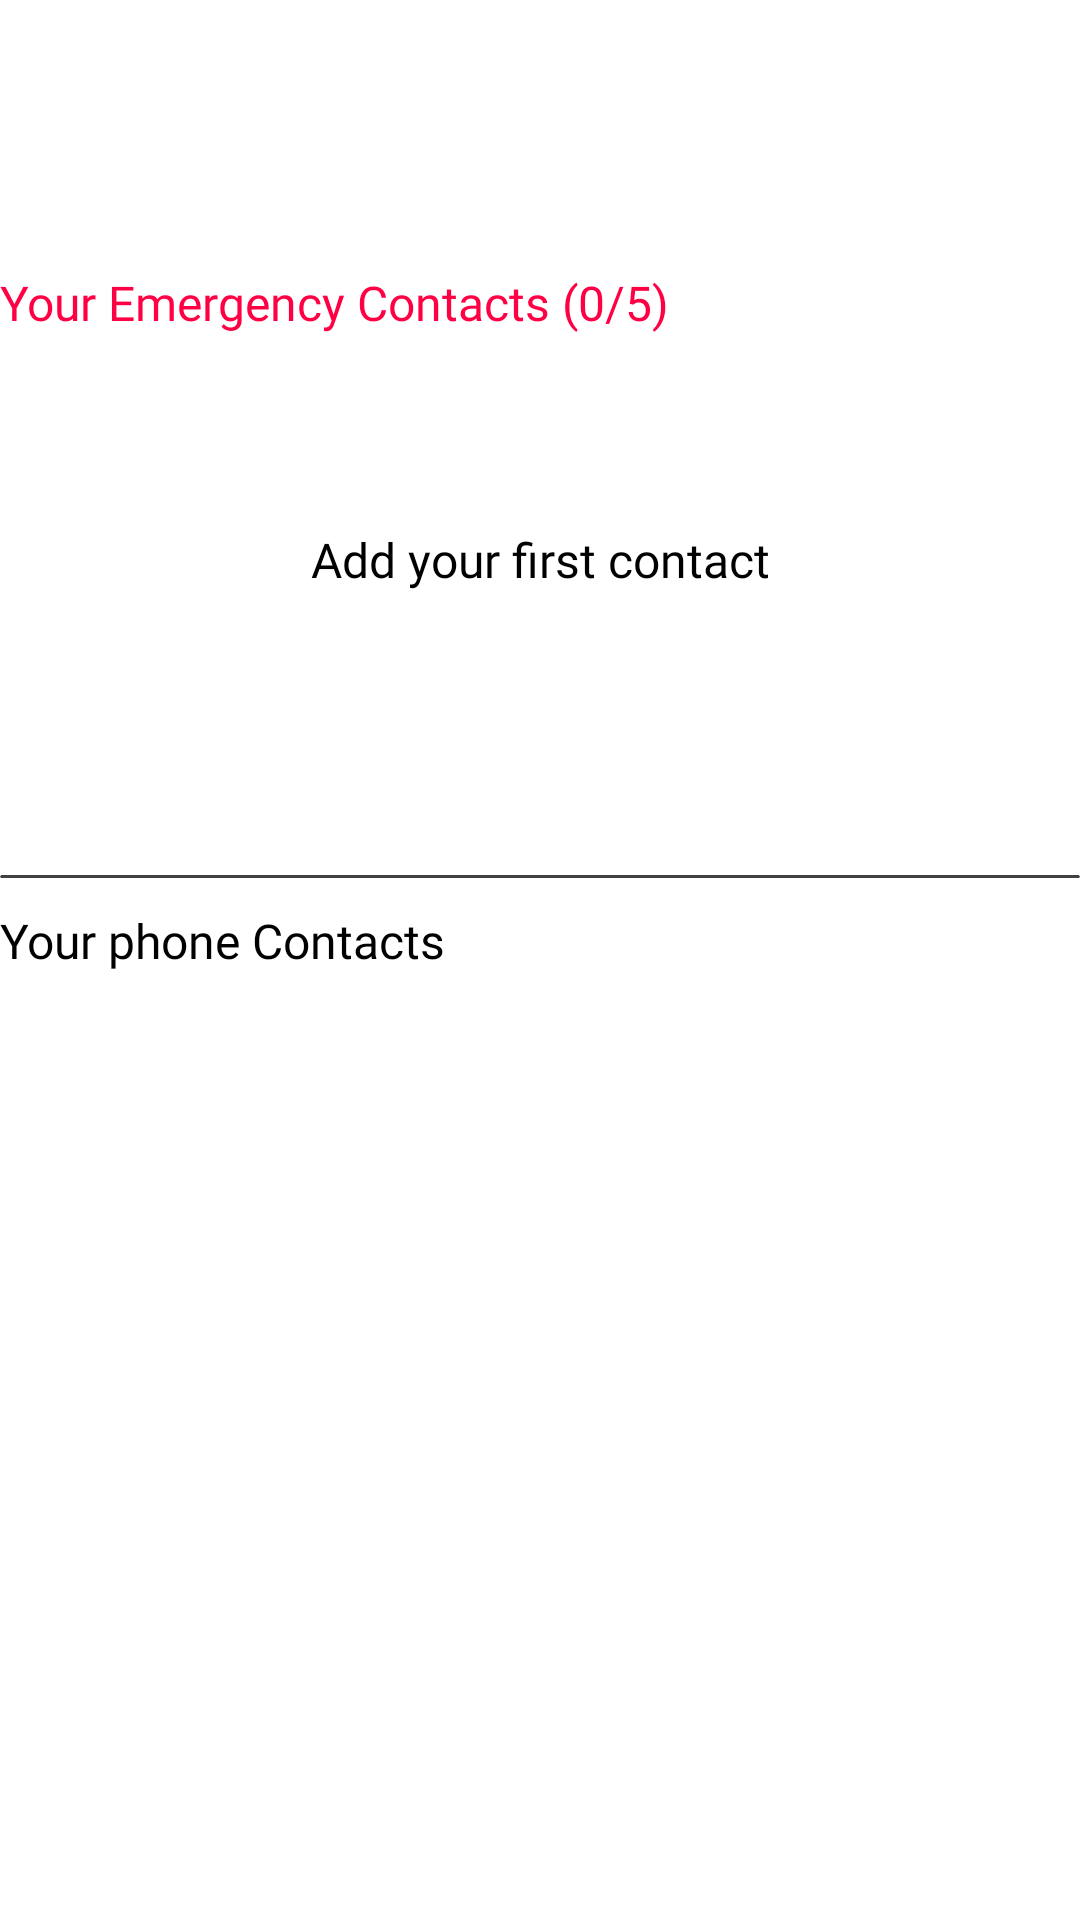

Reconstruct the res/layout file that produces this screen, plus the resources it refers to.
<!-- AndroidManifest.xml: application theme Theme.LifeLine -->
<!-- res/layout/fragment_contacts.xml -->
<?xml version="1.0" encoding="utf-8"?>
<layout xmlns:android="http://schemas.android.com/apk/res/android"
    xmlns:tools="http://schemas.android.com/tools"
    xmlns:app="http://schemas.android.com/apk/res-auto">

    <androidx.constraintlayout.widget.ConstraintLayout
        android:layout_width="match_parent"
        android:layout_height="match_parent"
        tools:context=".Fragment.ContactsFragment">

        <androidx.constraintlayout.widget.Guideline
            android:id="@+id/guideline1"
            android:layout_width="wrap_content"
            android:layout_height="wrap_content"
            android:orientation="vertical"
            app:layout_constraintGuide_begin="@dimen/thirty_dp" />

        <androidx.constraintlayout.widget.Guideline
            android:id="@+id/guideline2"
            android:layout_width="wrap_content"
            android:layout_height="wrap_content"
            android:orientation="vertical"
            app:layout_constraintGuide_end="@dimen/thirty_dp" />

        <com.google.android.material.card.MaterialCardView
            android:id="@+id/backButton"
            android:layout_width="40dp"
            android:layout_height="40dp"
            android:layout_marginTop="@dimen/twenty_dp"
            android:clickable="true"
            app:cardCornerRadius="@dimen/ten_dp"
            app:cardElevation="3dp"
            app:rippleColor="@color/app_low_color"
            app:layout_constraintStart_toStartOf="@+id/guideline1"
            app:layout_constraintTop_toTopOf="parent">

            <ImageView
                android:id="@+id/imageView3"
                android:layout_width="wrap_content"
                android:layout_height="wrap_content"
                android:layout_gravity="center"
                android:src="@drawable/back" />
        </com.google.android.material.card.MaterialCardView>

        <TextView
            android:id="@+id/textView9"
            android:layout_width="wrap_content"
            android:layout_height="wrap_content"
            android:text="@string/contacts"
            android:textSize="22sp"
            android:fontFamily="@font/poppins_semibold"
            android:textColor="@color/black"
            android:alpha="0.9"
            app:layout_constraintBottom_toBottomOf="@+id/backButton"
            app:layout_constraintEnd_toStartOf="@+id/guideline2"
            app:layout_constraintStart_toStartOf="@+id/guideline1"
            app:layout_constraintTop_toTopOf="@+id/backButton" />

        <ScrollView
            android:layout_width="match_parent"
            android:layout_height="0dp"
            android:layout_marginTop="@dimen/ten_dp"
            app:layout_constraintTop_toBottomOf="@id/backButton"
            app:layout_constraintBottom_toBottomOf="parent"
            app:layout_constraintEnd_toEndOf="parent"
            app:layout_constraintStart_toStartOf="parent">

            <LinearLayout
                android:layout_width="match_parent"
                android:layout_height="wrap_content"
                android:layout_marginHorizontal="@dimen/thirty_dp"
                android:orientation="vertical">

                <TextView
                    android:id="@+id/textView11"
                    android:layout_width="wrap_content"
                    android:layout_height="wrap_content"
                    android:layout_marginTop="@dimen/twenty_dp"
                    android:fontFamily="@font/poppins_semibold"
                    android:text="@string/your_emergency_contacts"
                    android:textColor="@color/app_main_color"
                    android:textSize="16sp" />

                <TextView
                    android:id="@+id/noData"
                    android:layout_width="match_parent"
                    android:layout_height="150dp"
                    android:gravity="center"
                    android:fontFamily="@font/poppins_semibold"
                    android:text="@string/add_your_first_contact"
                    android:textColor="@color/black"
                    android:textSize="16sp" />

                <androidx.recyclerview.widget.RecyclerView
                    android:id="@+id/added_contact"
                    android:layout_width="match_parent"
                    android:layout_height="wrap_content"
                    android:layout_marginTop="@dimen/ten_dp" />

                <com.google.android.material.card.MaterialCardView
                    android:id="@+id/view"
                    android:layout_width="match_parent"
                    android:layout_height="1dp"
                    android:layout_marginTop="@dimen/twenty_dp"
                    android:alpha="0.8"
                    app:cardBackgroundColor="@color/black_text"
                    app:cardElevation="0dp" />

                <TextView
                    android:id="@+id/textView12"
                    android:layout_width="wrap_content"
                    android:layout_height="wrap_content"
                    android:layout_marginTop="@dimen/ten_dp"
                    android:fontFamily="@font/poppins_semibold"
                    android:text="@string/your_phone_contacts"
                    android:textColor="@color/black"
                    android:textSize="16sp"
                    app:layout_constraintStart_toStartOf="@+id/guideline1"
                    app:layout_constraintTop_toBottomOf="@+id/view" />

                <androidx.recyclerview.widget.RecyclerView
                    android:id="@+id/phoneContacts"
                    android:layout_width="match_parent"
                    android:layout_height="wrap_content"
                    android:layout_marginTop="@dimen/ten_dp" />
            </LinearLayout>
        </ScrollView>


    </androidx.constraintlayout.widget.ConstraintLayout>
</layout>
<!-- resources referenced by this layout -->
<resources>
  <color name="app_low_color">#FFF1F5</color>
  <color name="app_main_color">#FF0044</color>
  <color name="black">#FF000000</color>
  <color name="black_text">#121212</color>
  <dimen name="ten_dp">10dp</dimen>
  <dimen name="twenty_dp">20dp</dimen>
  <!-- drawable back (drawable) -->
  <vector xmlns:android="http://schemas.android.com/apk/res/android"
      android:width="14dp"
      android:height="21dp"
      android:viewportWidth="14"
      android:viewportHeight="21">
    <path
        android:pathData="M12.324,19.937C12.405,19.868 12.471,19.781 12.516,19.684C12.56,19.586 12.583,19.48 12.583,19.372C12.583,19.265 12.56,19.159 12.514,19.062C12.469,18.964 12.404,18.878 12.322,18.808L3.16,10.6L12.297,2.364C12.379,2.294 12.444,2.207 12.489,2.11C12.534,2.012 12.557,1.906 12.557,1.799C12.557,1.692 12.533,1.586 12.488,1.488C12.443,1.391 12.377,1.304 12.295,1.235C12.12,1.084 11.897,1.001 11.666,1.001C11.436,1.002 11.212,1.085 11.038,1.237L1.274,10.038C1.192,10.108 1.127,10.194 1.082,10.292C1.037,10.389 1.014,10.495 1.014,10.603C1.015,10.71 1.038,10.816 1.083,10.913C1.128,11.011 1.194,11.097 1.276,11.167L11.066,19.939C11.241,20.09 11.465,20.173 11.695,20.173C11.926,20.172 12.149,20.089 12.324,19.937Z"
        android:strokeWidth="1.5"
        android:fillColor="#000000"
        android:fillAlpha="0.9"
        android:strokeColor="#1A1A1A"/>
  </vector>
  <string name="add_your_first_contact">Add your first contact</string>
  <string name="contacts">Contacts</string>
  <string name="your_emergency_contacts">Your Emergency Contacts (0/5)</string>
  <string name="your_phone_contacts">Your phone Contacts</string>
  <style name="Theme.LifeLine" parent="Theme.MaterialComponents.DayNight.NoActionBar">
          
          <item name="colorPrimary">@color/app_main_color</item>
          <item name="colorPrimaryVariant">@color/app_main_color</item>
          <item name="colorOnPrimary">@color/white</item>
          
          <item name="colorSecondary">@color/teal_200</item>
          <item name="colorSecondaryVariant">@color/teal_700</item>
          <item name="colorOnSecondary">@color/black_bg</item>
          
          <item name="android:statusBarColor">@color/app_main_color</item>
          
      </style>
  <color name="white">#FFFFFFFF</color>
  <color name="teal_200">#FF03DAC5</color>
  <color name="teal_700">#FF018786</color>
  <color name="black_bg">#FF000000</color>
</resources>
